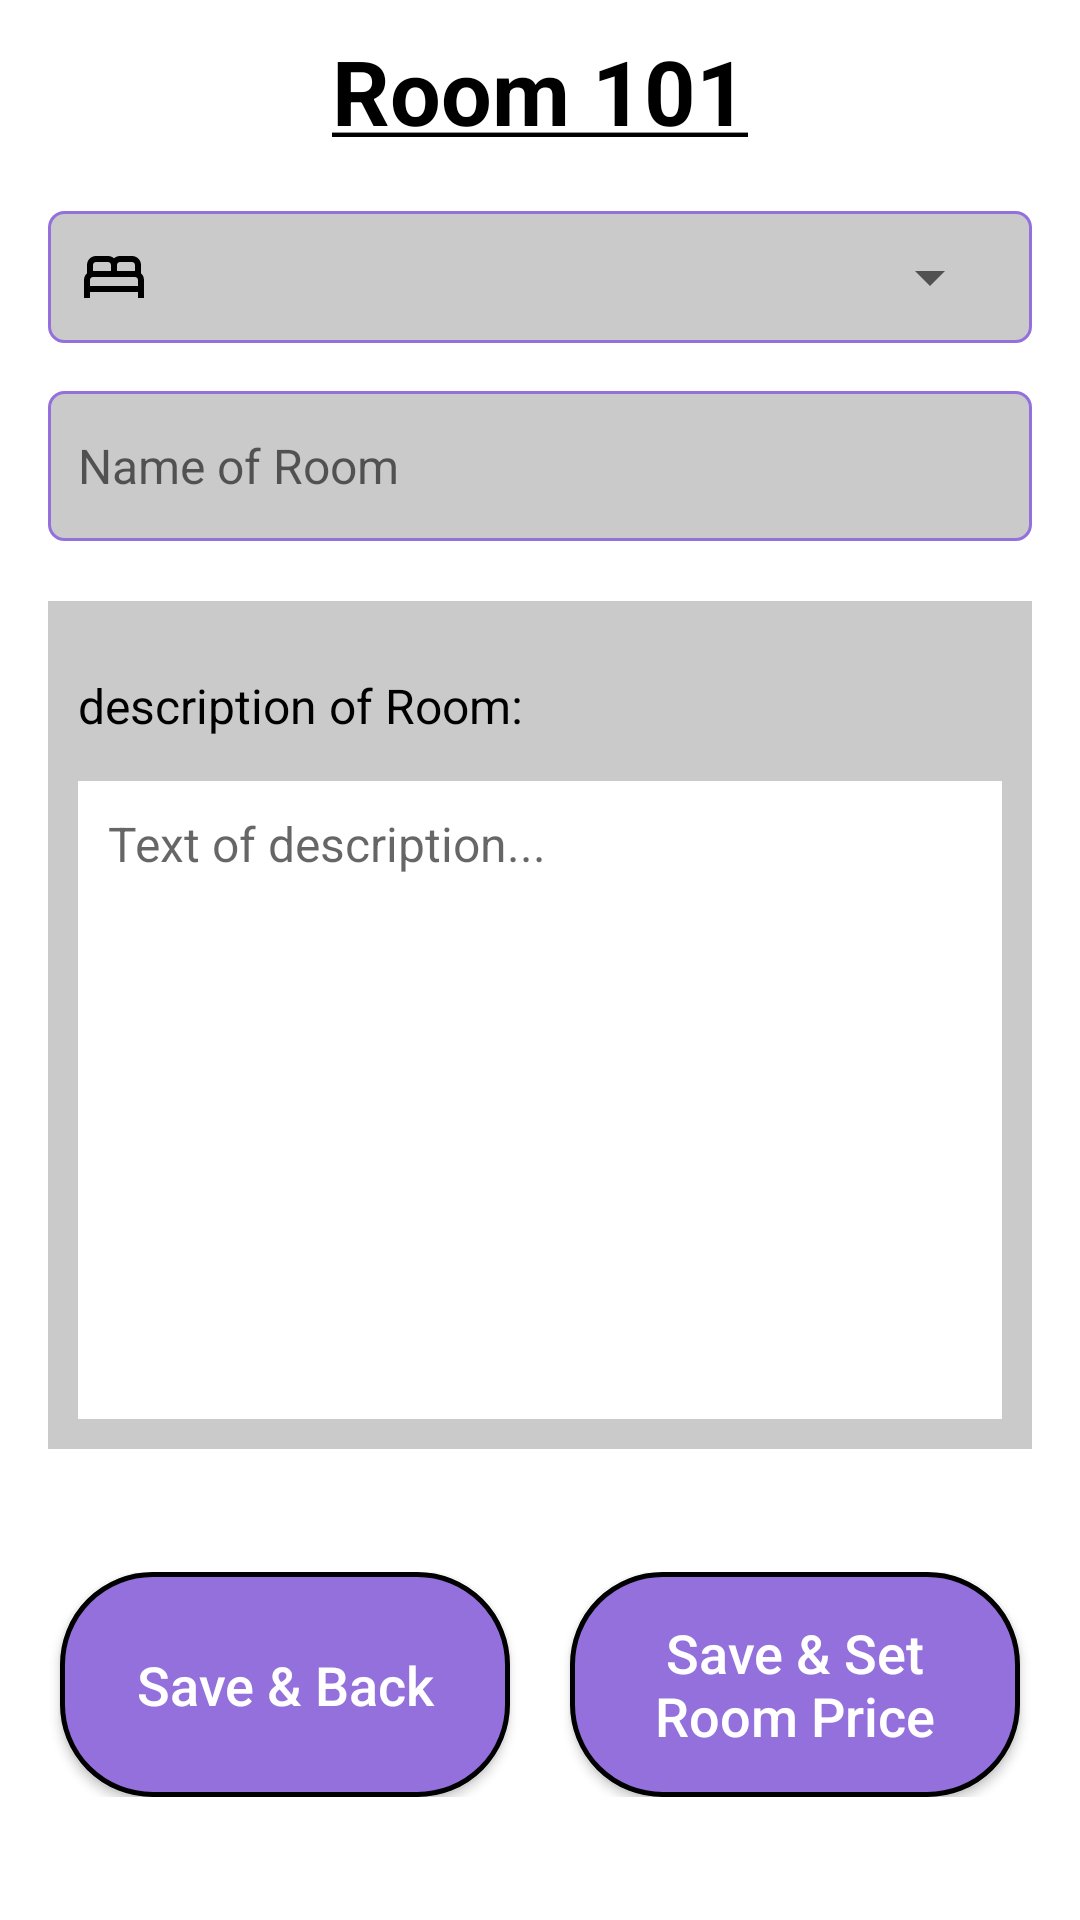

This screen was rendered from an Android layout file. Write that file and the resources it references.
<!-- AndroidManifest.xml: application theme Theme.HotelManagementSystem -->
<!-- res/layout/fragment_set_room_detail.xml -->
<?xml version="1.0" encoding="utf-8"?>
<androidx.constraintlayout.widget.ConstraintLayout xmlns:android="http://schemas.android.com/apk/res/android"
    xmlns:app="http://schemas.android.com/apk/res-auto"
    xmlns:tools="http://schemas.android.com/tools"
    android:id="@+id/relativeLayout3"
    android:layout_width="match_parent"
    android:layout_height="match_parent"
    tools:context=".fragment.SetRoomDetails">

    <TextView
        android:id="@+id/RoomName"
        android:layout_width="wrap_content"
        android:layout_height="wrap_content"
        android:layout_marginTop="10dp"
        android:autoLink="all"
        android:text="@string/room_name"
        android:textColor="@color/black"
        android:textSize="30sp"
        android:textStyle="bold"
        app:layout_constraintLeft_toLeftOf="parent"
        app:layout_constraintRight_toRightOf="parent"
        app:layout_constraintTop_toTopOf="parent" />

    <LinearLayout
        android:id="@+id/spinnerLayout"
        android:layout_width="match_parent"
        android:layout_height="wrap_content"
        android:padding="10dp"
        android:layout_marginStart="16dp"
        android:layout_marginTop="20dp"
        android:layout_marginEnd="16dp"
        android:background="@drawable/general_edit_text"
        android:orientation="horizontal"
        app:layout_constraintEnd_toEndOf="parent"
        app:layout_constraintStart_toStartOf="parent"
        app:layout_constraintTop_toBottomOf="@+id/RoomName">

        <ImageView
            android:id="@+id/imageView2"
            android:layout_width="wrap_content"
            android:layout_height="wrap_content"
            app:srcCompat="@drawable/bed_black_24dp" />

        <Spinner
            android:id="@+id/roomSpinner"
            android:layout_width="match_parent"
            android:layout_height="wrap_content"
            app:layout_constraintEnd_toEndOf="parent"
            app:layout_constraintHorizontal_bias="1.0" />

    </LinearLayout>

    <EditText
        android:id="@+id/editRoomName"
        android:layout_width="match_parent"
        android:layout_height="50dp"
        android:layout_marginStart="16dp"
        android:layout_marginTop="16dp"
        android:layout_marginEnd="16dp"
        android:autofillHints=""
        android:background="@drawable/general_edit_text"
        android:drawableStart="@drawable/drive_file_rename_outline_black_24dp"
        android:drawablePadding="10dp"
        android:ems="15"
        android:hint="Name of Room"
        android:inputType="text"
        android:paddingLeft="10dp"
        android:paddingRight="10dp"
        android:textSize="16sp"
        app:layout_constraintEnd_toEndOf="parent"
        app:layout_constraintStart_toStartOf="parent"
        app:layout_constraintTop_toBottomOf="@+id/spinnerLayout" />

    <LinearLayout
        android:id="@+id/multiLineLayout"
        android:layout_width="match_parent"
        android:layout_height="wrap_content"
        android:layout_marginStart="16dp"
        android:layout_marginTop="20dp"
        android:layout_marginEnd="16dp"
        android:background="@color/gray"
        android:orientation="vertical"
        android:padding="10dp"
        app:layout_constraintEnd_toEndOf="parent"
        app:layout_constraintStart_toStartOf="parent"
        app:layout_constraintTop_toBottomOf="@+id/editRoomName">

        <TextView
            android:id="@+id/textDescription"
            android:layout_width="match_parent"
            android:layout_height="50dp"
            android:background="@color/gray"
            android:drawableStart="@drawable/description_black_24dp"
            android:drawablePadding="10dp"
            android:gravity="center_vertical"
            android:text="description of Room:"
            android:textColor="@color/black"
            android:textSize="16sp"/>

        <EditText
            android:id="@+id/editDescription"
            android:layout_width="match_parent"
            android:layout_height="wrap_content"
            android:background="@color/white"
            android:gravity="top"
            android:minLines="10"
            android:padding="10dp"
            android:textColor="@color/black"
            android:textSize="16sp"
            android:hint="Text of description..."/>

    </LinearLayout>

    <LinearLayout
        android:layout_width="match_parent"
        android:layout_height="75dp"
        android:layout_marginStart="16dp"
        android:layout_marginEnd="16dp"
        android:gravity="center_horizontal"
        app:layout_constraintBottom_toBottomOf="parent"
        app:layout_constraintEnd_toEndOf="parent"
        app:layout_constraintStart_toStartOf="parent"
        app:layout_constraintTop_toBottomOf="@+id/multiLineLayout">

        <Button
            android:id="@+id/backButton"
            android:layout_width="150dp"
            android:layout_height="75dp"
            android:layout_gravity="start"
            android:layout_marginLeft="10dp"
            android:layout_marginRight="10dp"
            android:background="@drawable/next_button"
            android:padding="10dp"
            android:text="Save &amp; Back"
            android:textAllCaps="false"
            android:textColor="@color/white"
            android:textSize="18sp" />

        <Button
            android:id="@+id/nextButton"
            android:layout_width="150dp"
            android:layout_height="75dp"
            android:layout_gravity="end"
            android:layout_marginLeft="10dp"
            android:layout_marginRight="10dp"
            android:background="@drawable/next_button"
            android:padding="10dp"
            android:text="Save &amp; Set Room Price"
            android:textAllCaps="false"
            android:textColor="@color/white"
            android:textSize="18sp" />
    </LinearLayout>

</androidx.constraintlayout.widget.ConstraintLayout>
<!-- resources referenced by this layout -->
<resources>
  <color name="black">#FF000000</color>
  <color name="gray">#FFCACACA</color>
  <color name="white">#FFFFFFFF</color>
  <!-- drawable bed_black_24dp (drawable) -->
  <vector xmlns:android="http://schemas.android.com/apk/res/android"
      android:width="24dp"
      android:height="24dp"
      android:viewportWidth="24"
      android:viewportHeight="24">
    <path
        android:pathData="M21,10.78V8c0,-1.65 -1.35,-3 -3,-3h-4c-0.77,0 -1.47,0.3 -2,0.78C11.47,5.3 10.77,5 10,5H6C4.35,5 3,6.35 3,8v2.78C2.39,11.33 2,12.12 2,13v6h2v-2h16v2h2v-6C22,12.12 21.61,11.33 21,10.78zM14,7h4c0.55,0 1,0.45 1,1v2h-6V8C13,7.45 13.45,7 14,7zM5,8c0,-0.55 0.45,-1 1,-1h4c0.55,0 1,0.45 1,1v2H5V8zM4,15v-2c0,-0.55 0.45,-1 1,-1h14c0.55,0 1,0.45 1,1v2H4z"
        android:fillColor="#000000"/>
  </vector>
  <!-- drawable general_edit_text (drawable) -->
  <?xml version="1.0" encoding="utf-8"?>
  <shape xmlns:android="http://schemas.android.com/apk/res/android"
      android:shape="rectangle">
      <solid android:color="@color/gray" />
      <stroke
          android:width="1dp"
          android:color="@color/theme_color" />
      <corners
          android:radius="5dp" />
  
  </shape>
  <!-- drawable next_button (drawable) -->
  <?xml version="1.0" encoding="utf-8"?>
  <selector xmlns:android="http://schemas.android.com/apk/res/android">
      <item android:state_pressed="false">
          <shape android:shape="rectangle">
              
              <solid android:color="@color/theme_color" />
              
              
              <corners android:radius="30dip" />
              
              <stroke android:width="5px" android:color="@color/black" />
          </shape>
      </item>
      <item android:state_pressed="true">
          <shape android:shape="rectangle">
              
              <solid android:color="#7447D1" />
              
              
              <corners android:radius="30dip" />
              
              <stroke android:width="5px" android:color="@color/black" />
          </shape>
      </item>
  </selector>
  <string name="room_name"><u>Room 101</u></string>
  <style name="Theme.HotelManagementSystem" parent="Theme.MaterialComponents.DayNight.DarkActionBar">
          
          <item name="colorPrimary">@color/button_purple</item>
          <item name="colorPrimaryVariant">@color/purple_700</item>
          <item name="colorOnPrimary">@color/white</item>
          
          <item name="colorSecondary">@color/teal_200</item>
          <item name="colorSecondaryVariant">@color/teal_700</item>
          <item name="colorOnSecondary">@color/black</item>
          
          <item name="android:statusBarColor" tools:targetApi="l">?attr/colorPrimaryVariant</item>
          
      </style>
  <color name="theme_color">#FF9370DB</color>
  <color name="button_purple">#9370DB</color>
  <color name="purple_700">#FF3700B3</color>
  <color name="teal_200">#FF03DAC5</color>
  <color name="teal_700">#FF018786</color>
</resources>
